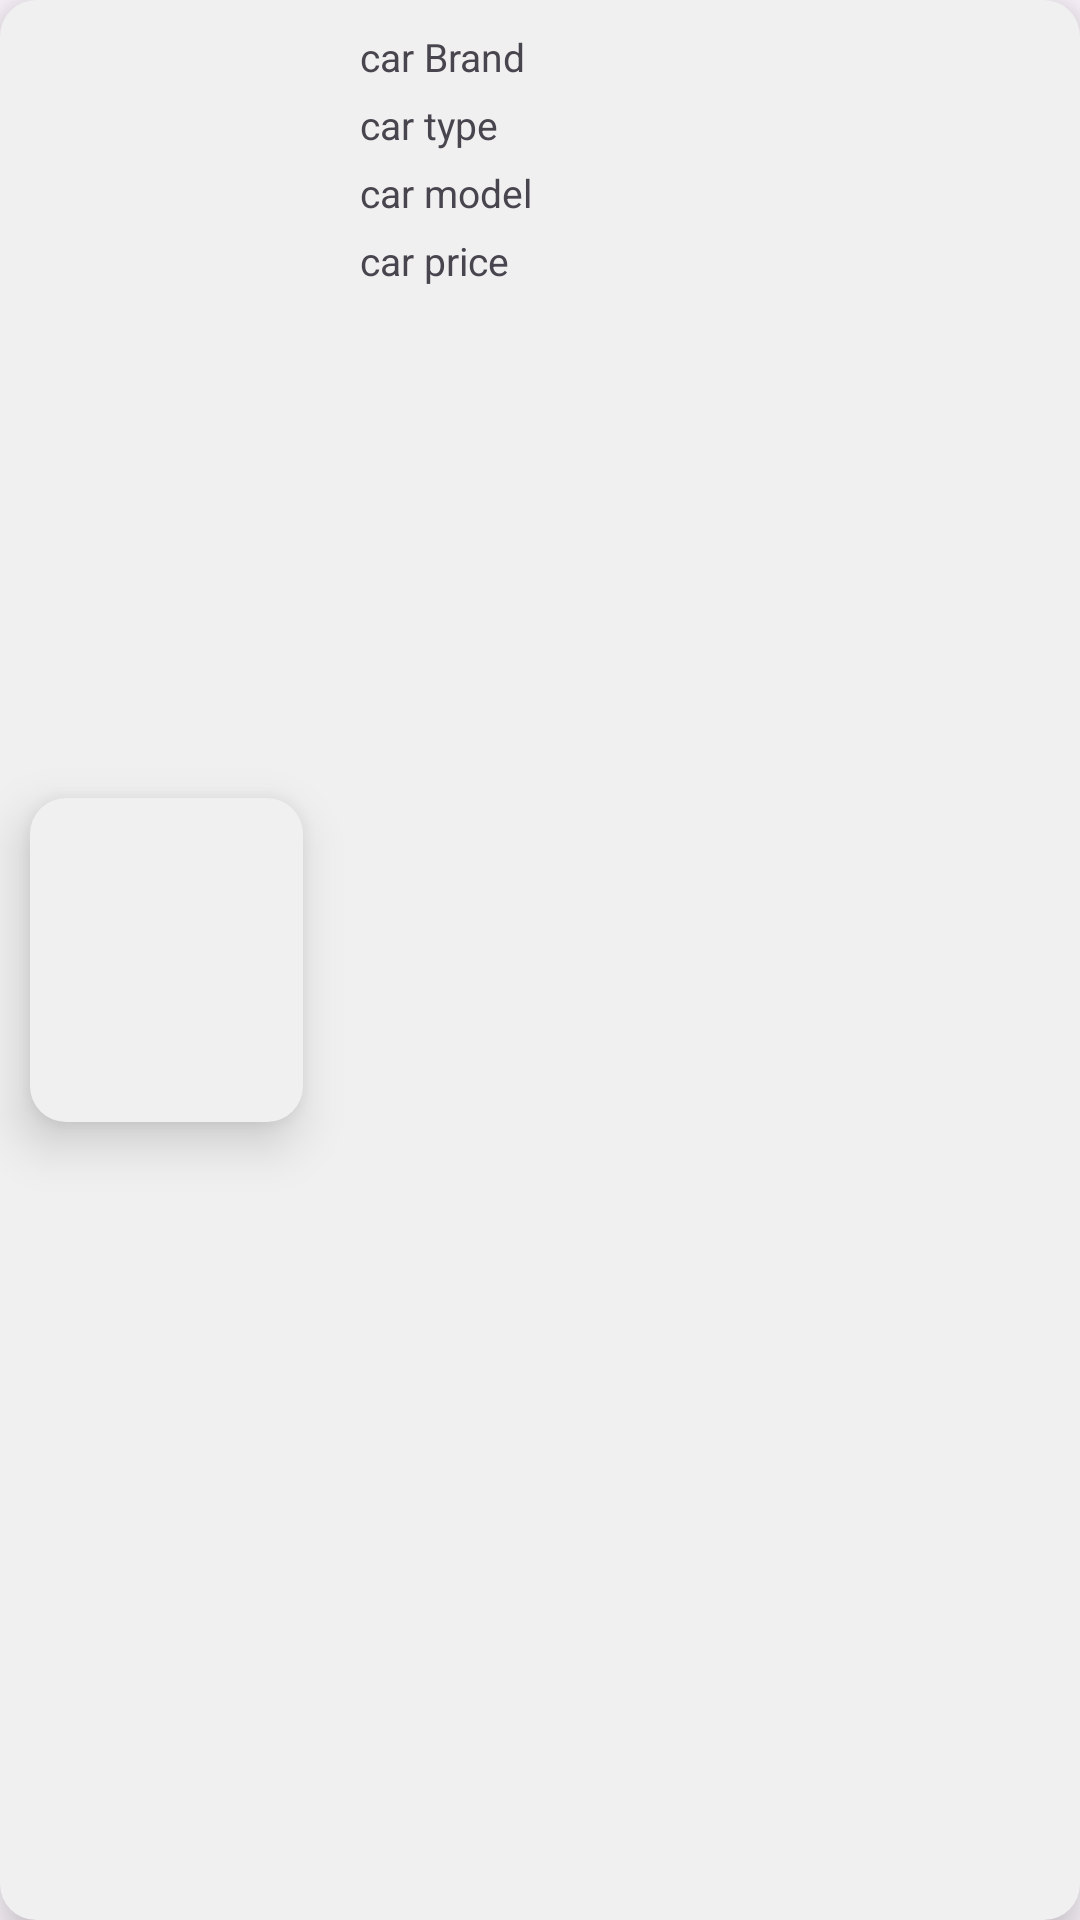

Android layout source for this screen:
<!-- AndroidManifest.xml: application theme MyCustomTheme -->
<!-- res/layout/post_layout.xml -->
<?xml version="1.0" encoding="utf-8"?>
<androidx.constraintlayout.widget.ConstraintLayout xmlns:android="http://schemas.android.com/apk/res/android"
    xmlns:app="http://schemas.android.com/apk/res-auto"
    xmlns:tools="http://schemas.android.com/tools"
    android:layout_width="match_parent"
    android:layout_height="130dp"
    android:layout_marginVertical="5dp"
    android:background="@drawable/post_layout_style"
    android:elevation="10dp">

    <androidx.constraintlayout.widget.ConstraintLayout
        android:layout_width="91dp"
        android:layout_height="108dp"
        android:layout_marginStart="10dp"
        android:layout_marginVertical="10dp"
        android:elevation="10dp"
        android:background="@drawable/post_layout_style"
        app:layout_constraintBottom_toBottomOf="parent"
        app:layout_constraintStart_toStartOf="parent"
        app:layout_constraintTop_toTopOf="parent">

        <ImageView
            android:id="@+id/car_image"
            android:layout_width="81dp"
            android:layout_height="98dp"
            android:scaleType="centerCrop"
            app:layout_constraintBottom_toBottomOf="parent"
            app:layout_constraintEnd_toEndOf="parent"
            app:layout_constraintStart_toStartOf="parent"
            app:layout_constraintTop_toTopOf="parent"
            app:srcCompat="@drawable/ic_launcher_foreground" />

    </androidx.constraintlayout.widget.ConstraintLayout>

    <TextView
        android:id="@+id/car_name"
        android:layout_width="wrap_content"
        android:layout_height="wrap_content"
        android:layout_marginStart="120dp"
        android:layout_marginTop="10dp"
        android:text="car Brand"
        android:textSize="13sp"
        app:layout_constraintStart_toStartOf="parent"
        app:layout_constraintTop_toTopOf="parent" />

    <TextView
        android:id="@+id/car_type"
        android:layout_width="wrap_content"
        android:layout_height="wrap_content"
        android:layout_marginTop="5dp"
        android:layout_marginStart="120dp"
        android:text="car type"
        android:textSize="13sp"
        app:layout_constraintStart_toStartOf="parent"
        app:layout_constraintTop_toBottomOf="@+id/car_name" />

    <TextView
        android:id="@+id/car_model"
        android:layout_width="wrap_content"
        android:layout_height="wrap_content"
        android:layout_marginTop="5dp"
        android:layout_marginStart="120dp"
        android:text="car model"
        android:textSize="13sp"
        app:layout_constraintStart_toStartOf="parent"
        app:layout_constraintTop_toBottomOf="@+id/car_type" />

    <TextView
        android:id="@+id/car_price"
        android:layout_width="wrap_content"
        android:layout_height="wrap_content"
        android:layout_marginTop="5dp"
        android:layout_marginStart="120dp"
        android:text="car price"
        android:textSize="13sp"
        app:layout_constraintStart_toStartOf="parent"
        app:layout_constraintTop_toBottomOf="@+id/car_model" />

    <TextView
        android:id="@+id/timer"
        android:layout_width="wrap_content"
        android:layout_height="wrap_content"
        android:layout_marginTop="5dp"
        android:layout_marginBottom="10dp"
        android:layout_marginStart="120dp"
        android:textColor="@color/Error"
        android:textSize="14sp"
        android:textStyle="bold"
        app:layout_constraintBottom_toBottomOf="parent"
        app:layout_constraintStart_toStartOf="parent"
        app:layout_constraintTop_toBottomOf="@+id/car_price" />


</androidx.constraintlayout.widget.ConstraintLayout>
<!-- resources referenced by this layout -->
<resources>
  <color name="Error">#B50000</color>
  <!-- drawable post_layout_style (drawable) -->
  <?xml version="1.0" encoding="utf-8"?>
  <shape
      xmlns:android="http://schemas.android.com/apk/res/android"
      android:shape="rectangle">
  
  
  
      
      
      <corners
          android:bottomRightRadius="12dp"
          android:bottomLeftRadius="12dp"
          android:topLeftRadius="12dp"
          android:topRightRadius="12dp"/>
  
      
      <solid android:color="@color/Background">
      </solid>
  
      
  </shape>
  <style name="MyCustomTheme" parent="Theme.Material3.DayNight.NoActionBar">
          <item name="colorPrimaryDark">@color/PrimaryColor</item>
  
      </style>
  <color name="Background">#f0f0f0</color>
  <color name="PrimaryColor">#068FFF</color>
</resources>
